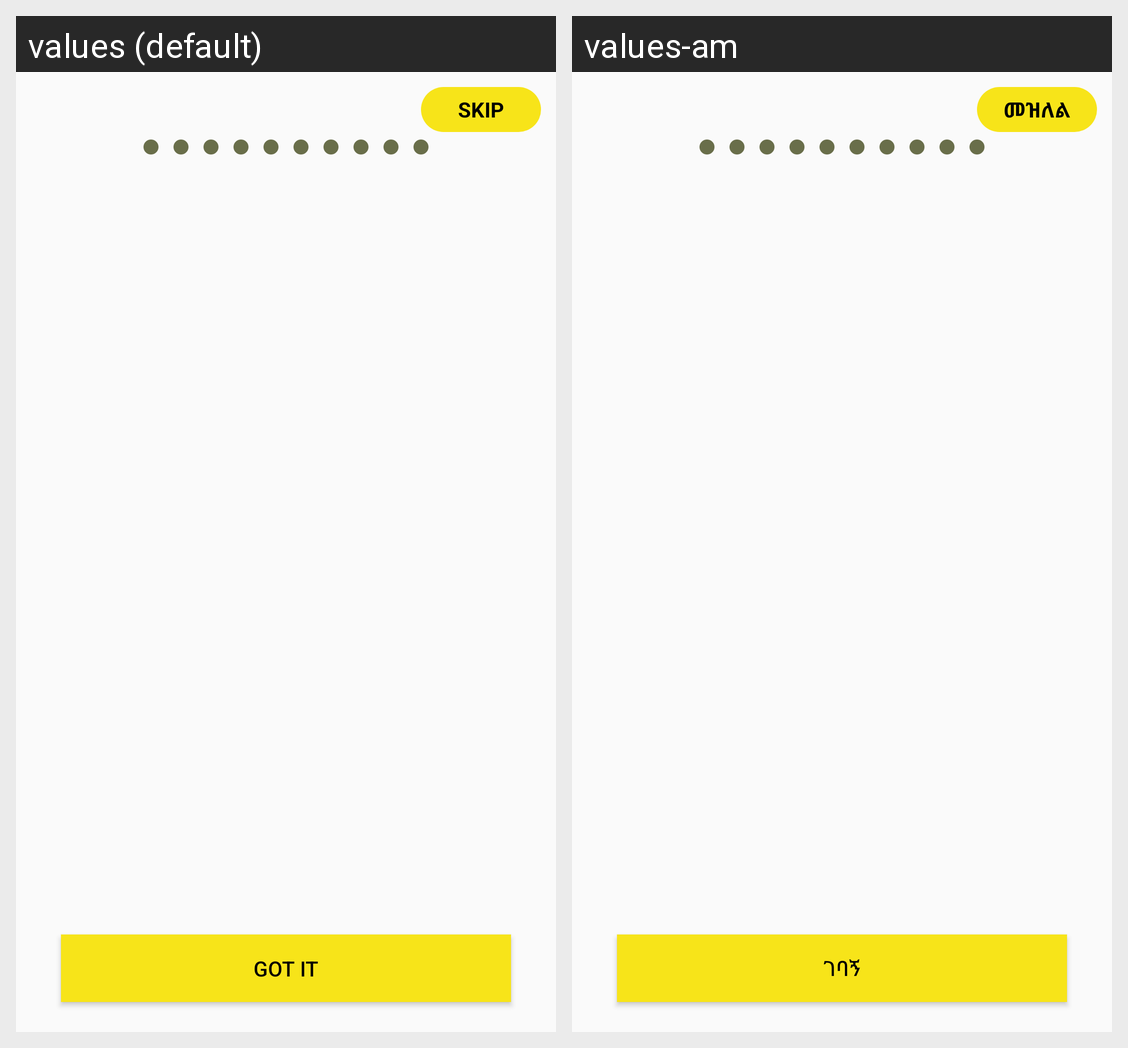

The same Android screen rendered under two of its app's locales, left to right. List the strings drawn on it with the default value and each locale's translation.
Android screen res/layout/tutorial_page.xml rendered under 2 locales, left to right: values (default), values-am. Device: Nexus 5 (rendered at 1080×1920; each locale shown at half size, 540×960, under a caption strip naming it); theme AppTheme.
Strings drawn on this screen, with the default value and each locale's value (text and hints the layout hard-codes, and strings that could not be matched under every locale, appear in the picture but are not listed):

skip
  values: SKIP
  values-am: መዝለል

got_it
  values: Got It
  values-am: ገባኝ
